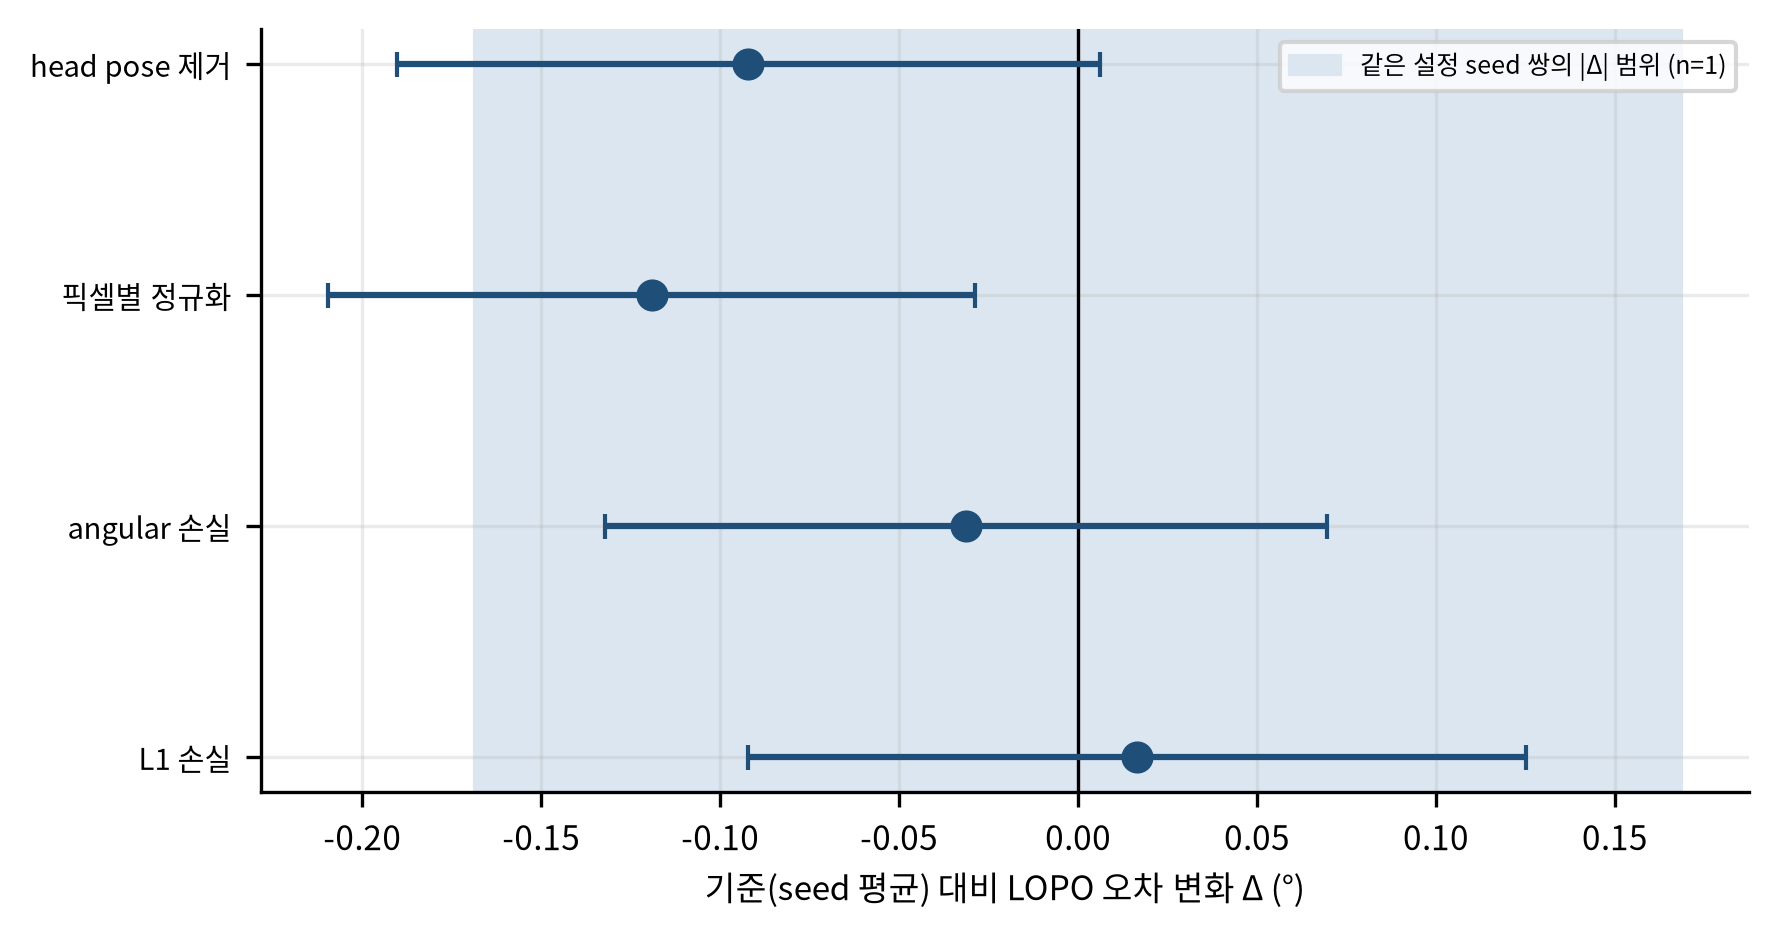

Values plotted in this chart, from the file beside it:
item, delta, se
head pose 제거, -0.0921, 0.0983
픽셀별 정규화, -0.1192, 0.0903
angular 손실, -0.0313, 0.1008
L1 손실, 0.0165, 0.1087
